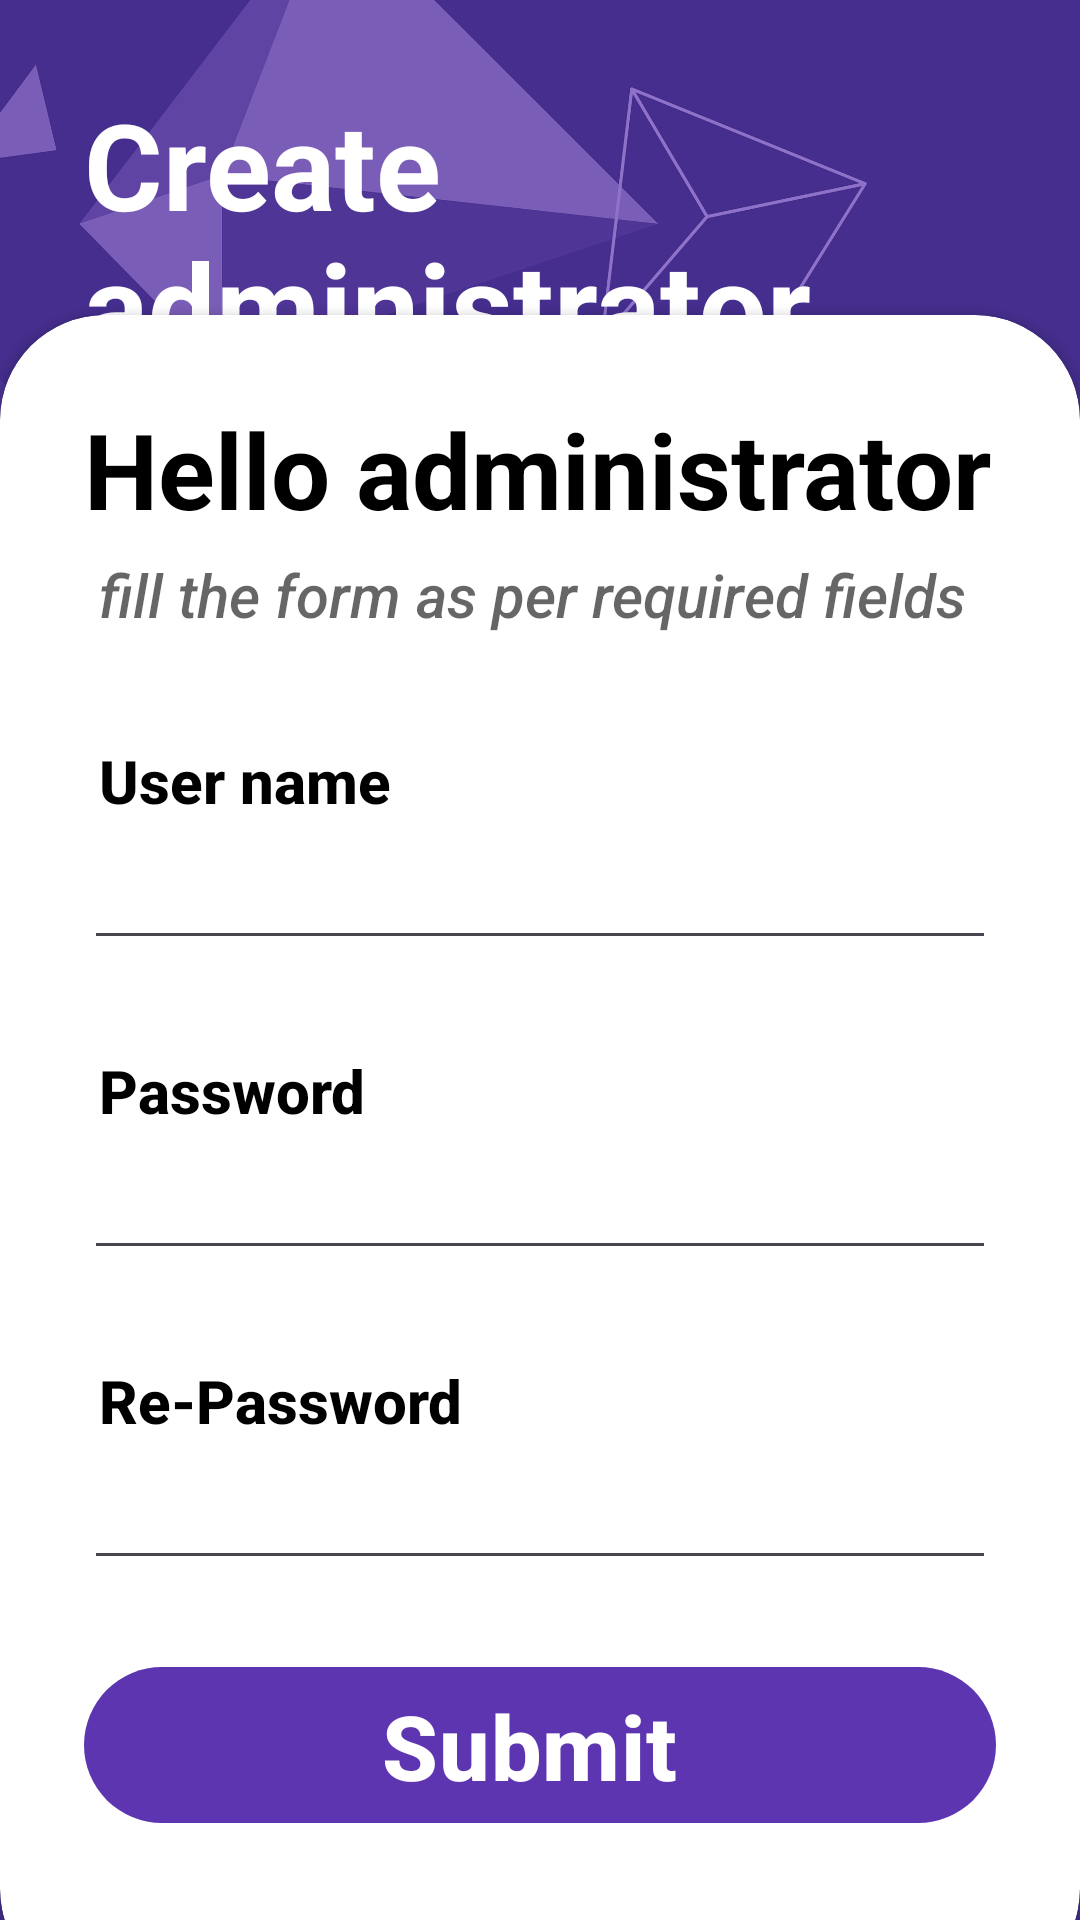

Here is an Android app screen rendered from its layout file. Give the layout XML and the strings, colors and styles it references.
<!-- AndroidManifest.xml: application theme Theme.Careercraftier -->
<!-- res/layout/activity_administrationsignuppage.xml -->
<?xml version="1.0" encoding="utf-8"?>
<RelativeLayout xmlns:android="http://schemas.android.com/apk/res/android"
    xmlns:app="http://schemas.android.com/apk/res-auto"
    xmlns:tools="http://schemas.android.com/tools"
    android:layout_width="match_parent"
    android:layout_height="match_parent"
    tools:context=".studentsignuppage"
    android:orientation="vertical"
    android:background="@drawable/background">
    <LinearLayout
        android:layout_width="match_parent"
        android:layout_height="match_parent"
        android:background="@color/my_primary"
        android:alpha="0.7"/>
    <LinearLayout
        android:layout_width="match_parent"
        android:layout_height="wrap_content"
        android:orientation="vertical"
        android:padding="28dp">
        <TextView
            android:layout_width="wrap_content"
            android:layout_height="wrap_content"
            android:text="Create administrator
                account"
            android:textSize="40sp"
            android:textColor="@color/white"
            android:textStyle="bold"/>
    </LinearLayout>
    <androidx.cardview.widget.CardView
        android:layout_width="match_parent"
        android:layout_height="wrap_content"
        android:layout_alignParentBottom="true"
        app:cardCornerRadius="35dp"
        android:layout_marginBottom="-25dp">

        <LinearLayout
            android:layout_width="match_parent"
            android:layout_height="wrap_content"
            android:orientation="vertical"
            android:padding="28dp">
            <TextView
                android:layout_width="wrap_content"
                android:layout_height="wrap_content"
                android:text="Hello administrator"
                android:textSize="35sp"
                android:textColor="@color/black"
                android:textStyle="bold"/>

            <TextView
                android:layout_width="wrap_content"
                android:layout_height="wrap_content"
                android:text="fill the form as per required fields"
                android:fontFamily="sans-serif-medium"
                android:textStyle="italic"
                android:textSize="20sp"
                android:padding="5dp"
                android:alpha="0.6"
                android:textColor="@color/black"/>

            <View
                android:layout_width="wrap_content"
                android:layout_height="25dp"/>

            <TextView
                android:layout_width="wrap_content"
                android:layout_height="wrap_content"
                android:text="User name"
                android:fontFamily="sans-serif-medium"
                android:textStyle="bold"
                android:textSize="20sp"
                android:padding="5dp"
                android:textColor="@color/black"/>

            <EditText
                android:layout_width="match_parent"
                android:layout_height="wrap_content"
                android:inputType="textEmailAddress"
                android:id="@+id/enteradministratorusername" />
            <View
                android:layout_width="wrap_content"
                android:layout_height="25dp"/>
            <TextView
                android:layout_width="wrap_content"
                android:layout_height="wrap_content"
                android:text="Password"
                android:fontFamily="sans-serif-medium"
                android:textStyle="bold"
                android:textSize="20sp"
                android:padding="5dp"
                android:textColor="@color/black"/>
            <EditText
                android:layout_width="match_parent"
                android:layout_height="wrap_content"
                android:inputType="textPassword"
                android:id="@+id/enteradministratoruserpassword" />
            <View
                android:layout_width="wrap_content"
                android:layout_height="25dp"/>
            <TextView
                android:layout_width="wrap_content"
                android:layout_height="wrap_content"
                android:text="Re-Password"
                android:fontFamily="sans-serif-medium"
                android:textStyle="bold"
                android:textSize="20sp"
                android:padding="5dp"
                android:textColor="@color/black"/>
            <EditText
                android:layout_width="match_parent"
                android:layout_height="wrap_content"
                android:inputType="textPassword"
                android:id="@+id/enteradministratoruserrepassword" />
            <View
                android:layout_width="wrap_content"
                android:layout_height="25dp"/>
            <com.google.android.material.button.MaterialButton
                android:layout_width="match_parent"
                android:layout_height="60dp"
                android:text="Submit "
                android:id="@+id/submitstudent"
                android:textSize="30dp"
                android:textStyle="bold"
                android:fontFamily="sans-serif-medium"
                app:backgroundTint="@color/my_primary"
                />
            <View
                android:layout_width="wrap_content"
                android:layout_height="25dp"/>

        </LinearLayout>

    </androidx.cardview.widget.CardView>

</RelativeLayout>
<!-- resources referenced by this layout -->
<resources>
  <color name="black">#FF000000</color>
  <color name="my_primary">#5E35B1</color>
  <color name="white">#FFFFFFFF</color>
  <!-- drawable background: png bitmap (drawable, 521906 bytes) -->
  <style name="Theme.Careercraftier" parent="Base.Theme.Careercraftier" />
  <style name="Base.Theme.Careercraftier" parent="Theme.Material3.DayNight.NoActionBar">
          
          
      </style>
</resources>
